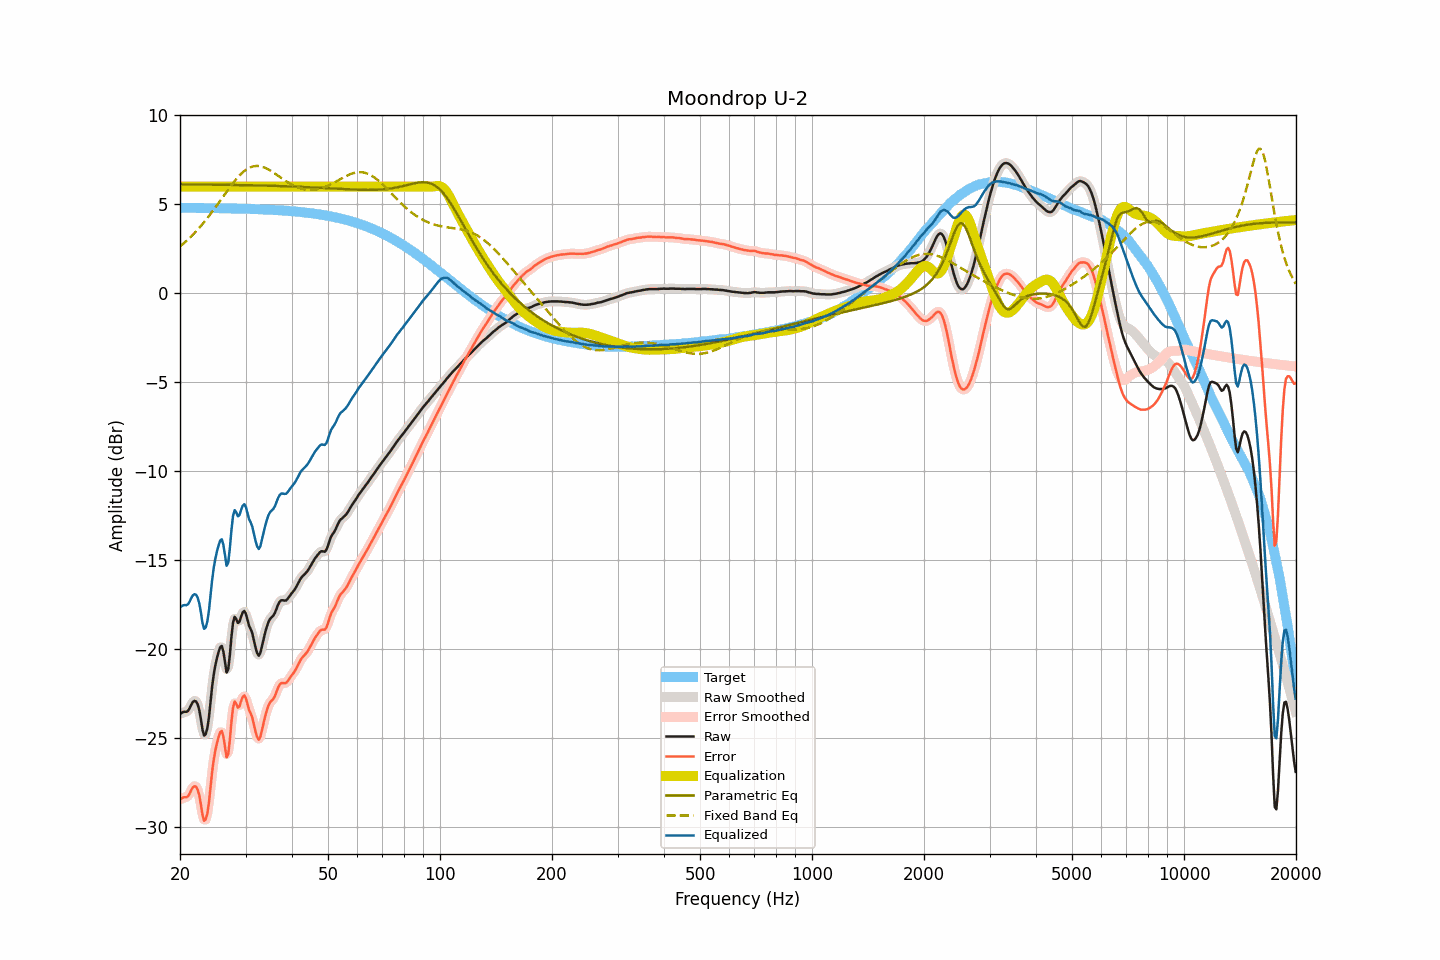

Values plotted in this chart, from the file beside it:
frequency, raw, smoothed, error, error_smoothed, equalization, parametric_eq, fixed_band_eq, equalized_raw, equalized_smoothed, target
20.00, -23.67, -23.64, -28.47, -28.45, 6.00, 6.12, 2.63, -17.67, -17.64, 4.81
20.20, -23.61, -23.62, -28.41, -28.43, 6.00, 6.12, 2.71, -17.61, -17.62, 4.81
20.40, -23.55, -23.59, -28.35, -28.40, 6.00, 6.12, 2.78, -17.55, -17.59, 4.80
20.61, -23.54, -23.55, -28.34, -28.36, 6.00, 6.12, 2.86, -17.54, -17.55, 4.80
20.81, -23.55, -23.53, -28.35, -28.33, 6.00, 6.12, 2.94, -17.55, -17.53, 4.80
21.02, -23.49, -23.46, -28.29, -28.26, 6.00, 6.12, 3.03, -17.49, -17.46, 4.80
21.23, -23.34, -23.32, -28.14, -28.13, 6.00, 6.12, 3.11, -17.34, -17.32, 4.80
21.44, -23.14, -23.15, -27.95, -27.95, 6.00, 6.12, 3.20, -17.14, -17.15, 4.80
21.66, -22.99, -23.00, -27.79, -27.80, 6.00, 6.12, 3.29, -16.99, -17.00, 4.80
21.87, -22.93, -22.92, -27.73, -27.72, 6.00, 6.12, 3.39, -16.93, -16.92, 4.80
22.09, -22.96, -22.96, -27.76, -27.76, 6.00, 6.12, 3.48, -16.96, -16.96, 4.80
22.31, -23.12, -23.13, -27.92, -27.93, 6.00, 6.12, 3.58, -17.12, -17.13, 4.80
22.54, -23.44, -23.50, -28.24, -28.29, 6.00, 6.12, 3.68, -17.44, -17.50, 4.80
22.76, -23.95, -24.00, -28.75, -28.80, 6.00, 6.11, 3.78, -17.95, -18.00, 4.80
22.99, -24.55, -24.49, -29.34, -29.29, 6.00, 6.11, 3.89, -18.55, -18.49, 4.79
23.22, -24.88, -24.80, -29.67, -29.59, 6.00, 6.11, 4.00, -18.88, -18.80, 4.79
23.45, -24.79, -24.81, -29.59, -29.60, 6.00, 6.11, 4.11, -18.79, -18.81, 4.79
23.69, -24.46, -24.45, -29.25, -29.24, 6.00, 6.11, 4.23, -18.46, -18.45, 4.79
23.92, -23.86, -23.80, -28.65, -28.59, 6.00, 6.11, 4.34, -17.86, -17.80, 4.79
24.16, -22.99, -23.00, -27.78, -27.79, 6.00, 6.11, 4.46, -16.99, -17.00, 4.79
24.40, -22.12, -22.18, -26.90, -26.97, 6.00, 6.11, 4.58, -16.12, -16.18, 4.79
24.65, -21.44, -21.46, -26.23, -26.25, 6.00, 6.11, 4.70, -15.44, -15.46, 4.79
24.89, -20.92, -20.92, -25.71, -25.70, 6.00, 6.11, 4.83, -14.92, -14.92, 4.79
25.14, -20.51, -20.49, -25.30, -25.28, 6.00, 6.10, 4.95, -14.51, -14.49, 4.78
25.39, -20.18, -20.14, -24.96, -24.92, 6.00, 6.10, 5.08, -14.18, -14.14, 4.78
25.65, -19.91, -19.91, -24.69, -24.69, 6.00, 6.10, 5.20, -13.91, -13.91, 4.78
25.91, -19.84, -19.92, -24.62, -24.70, 6.00, 6.10, 5.33, -13.84, -13.92, 4.78
26.16, -20.16, -20.27, -24.93, -25.04, 6.00, 6.10, 5.46, -14.16, -14.27, 4.78
26.43, -20.74, -20.79, -25.51, -25.56, 6.00, 6.10, 5.59, -14.74, -14.79, 4.78
26.69, -21.33, -21.13, -26.10, -25.91, 6.00, 6.10, 5.71, -15.33, -15.13, 4.78
26.96, -21.15, -21.00, -25.92, -25.77, 6.00, 6.10, 5.84, -15.15, -15.00, 4.77
27.23, -20.36, -20.33, -25.13, -25.10, 6.00, 6.09, 5.96, -14.36, -14.33, 4.77
27.50, -19.32, -19.39, -24.09, -24.16, 6.00, 6.09, 6.08, -13.32, -13.39, 4.77
27.77, -18.52, -18.64, -23.29, -23.41, 6.00, 6.09, 6.20, -12.52, -12.64, 4.77
28.05, -18.20, -18.31, -22.96, -23.07, 6.00, 6.09, 6.31, -12.20, -12.31, 4.77
28.33, -18.33, -18.32, -23.09, -23.08, 6.00, 6.09, 6.42, -12.33, -12.32, 4.76
28.62, -18.54, -18.42, -23.30, -23.18, 6.00, 6.09, 6.53, -12.54, -12.42, 4.76
28.90, -18.48, -18.40, -23.23, -23.16, 6.00, 6.09, 6.62, -12.48, -12.40, 4.76
29.19, -18.19, -18.21, -22.94, -22.96, 6.00, 6.08, 6.72, -12.19, -12.21, 4.76
29.48, -17.95, -17.98, -22.70, -22.74, 6.00, 6.08, 6.80, -11.95, -11.98, 4.75
29.78, -17.87, -17.92, -22.62, -22.67, 6.00, 6.08, 6.88, -11.87, -11.92, 4.75
30.08, -18.03, -18.07, -22.78, -22.82, 6.00, 6.08, 6.94, -12.03, -12.07, 4.75
30.38, -18.38, -18.34, -23.13, -23.09, 6.00, 6.08, 7.00, -12.38, -12.34, 4.75
30.68, -18.71, -18.63, -23.45, -23.38, 6.00, 6.08, 7.05, -12.71, -12.63, 4.74
30.99, -18.89, -18.91, -23.64, -23.65, 6.00, 6.07, 7.09, -12.89, -12.91, 4.74
31.30, -19.13, -19.20, -23.87, -23.94, 6.00, 6.07, 7.12, -13.13, -13.20, 4.74
31.61, -19.55, -19.54, -24.28, -24.28, 6.00, 6.07, 7.15, -13.55, -13.54, 4.73
31.93, -19.93, -19.93, -24.66, -24.66, 6.00, 6.07, 7.16, -13.93, -13.93, 4.73
32.24, -20.24, -20.24, -24.97, -24.96, 6.00, 6.07, 7.16, -14.24, -14.24, 4.73
32.57, -20.39, -20.32, -25.11, -25.05, 6.00, 6.06, 7.15, -14.39, -14.32, 4.72
32.89, -20.22, -20.19, -24.94, -24.91, 6.00, 6.06, 7.14, -14.22, -14.19, 4.72
33.22, -19.83, -19.87, -24.55, -24.58, 6.00, 6.06, 7.12, -13.83, -13.87, 4.72
33.55, -19.43, -19.46, -24.15, -24.18, 6.00, 6.06, 7.09, -13.43, -13.46, 4.71
33.89, -19.08, -19.07, -23.79, -23.78, 6.00, 6.05, 7.05, -13.08, -13.07, 4.71
34.23, -18.76, -18.75, -23.46, -23.46, 6.00, 6.05, 7.01, -12.76, -12.75, 4.70
34.57, -18.49, -18.51, -23.19, -23.21, 6.00, 6.05, 6.96, -12.49, -12.51, 4.70
34.92, -18.32, -18.33, -23.01, -23.03, 6.00, 6.05, 6.91, -12.32, -12.33, 4.70
35.27, -18.22, -18.22, -22.91, -22.91, 6.00, 6.04, 6.85, -12.22, -12.22, 4.69
35.62, -18.14, -18.11, -22.82, -22.80, 6.00, 6.04, 6.79, -12.14, -12.11, 4.69
35.97, -17.98, -17.96, -22.67, -22.64, 6.00, 6.04, 6.73, -11.98, -11.96, 4.68
... 635 more rows
